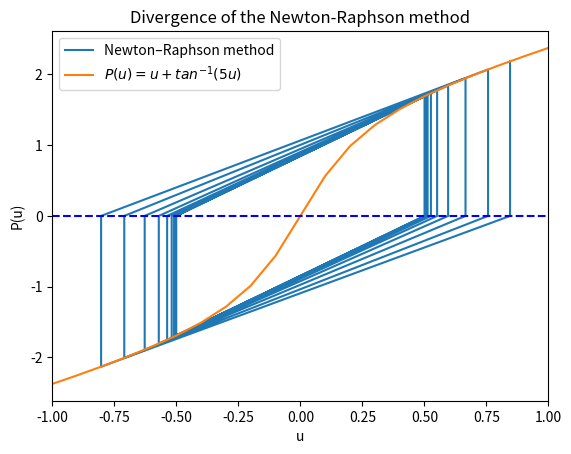

Here is the Python script that generated this plot:
# -*- coding: utf-8 -*-
#
# Example 2.4 Divergence of the Newton-Raphson method.
#
import numpy as np
import matplotlib.pyplot as plt


xdata = np.zeros(41)
ydata = np.zeros(41)
tol = 1.0e-5
iter = 0
u = 0.5
uold = u
c = 0
P = u + np.arctan(5*u)
R = -P
conv= R**2
xdata[0] = u
ydata[0] = P
while conv > tol and iter < 20:  # 最大迭代次数为20次
    Kt = 1+5*(np.cos(np.arctan(5*u)))**2
    delu = R/Kt
    u = uold + delu
    P = u + np.arctan(5*u)
    R = -P
    conv = R**2
    uold = u
    iter = iter + 1;
    xdata[2*iter-1] = u
    ydata[2*iter-1] = 0
    xdata[2*iter] = u
    ydata[2*iter] = P

fig, ax = plt.subplots()
ax.plot(xdata, ydata, label='Newton–Raphson method')
x = np.arange(-1, 1.1, 0.1)
y = x + np.arctan(5*x)
y1 = np.zeros_like(x)
ax.plot(x, y, label=r"$P(u) = u + tan^{-1}(5u)$")
ax.plot(x, y1, 'b--')
ax.set_xlim(-1, 1)
ax.legend()
ax.set_xlabel("u")
ax.set_ylabel("P(u)")
ax.set_title("Divergence of the Newton-Raphson method")